pico-8 play session: hold ← + tap ❎, after a click and taps of 🅾, ❎, 🅾+❎, 🅾 in the second before t = 0

[t = 1 s] hold ← ~1s, tap ❎ ~2×
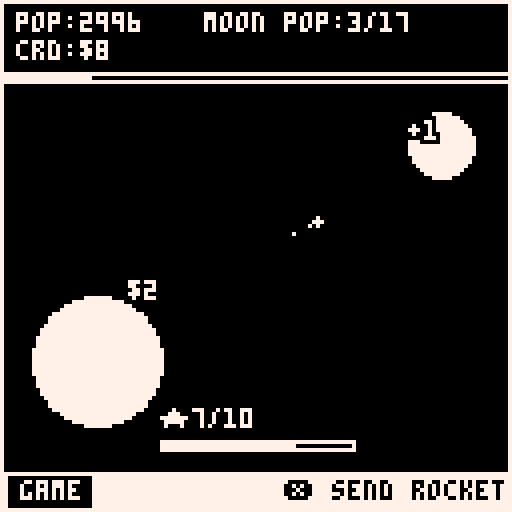
[t = 2 s] hold ← ~2s, tap ❎ ~4×
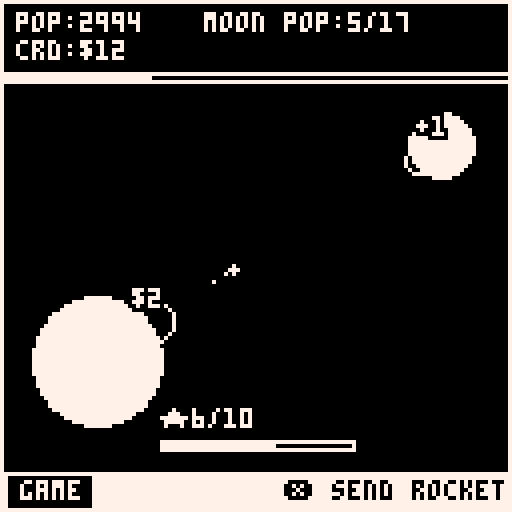
[t = 4 s] hold ← ~4s, tap ❎ ~7×
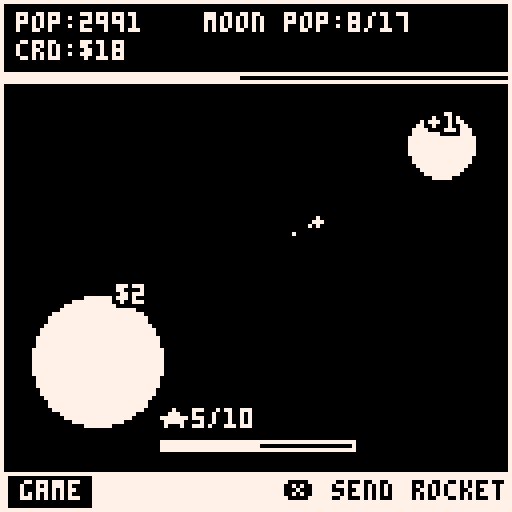
[t = 6 s] hold ← ~6s, tap ❎ ~10×
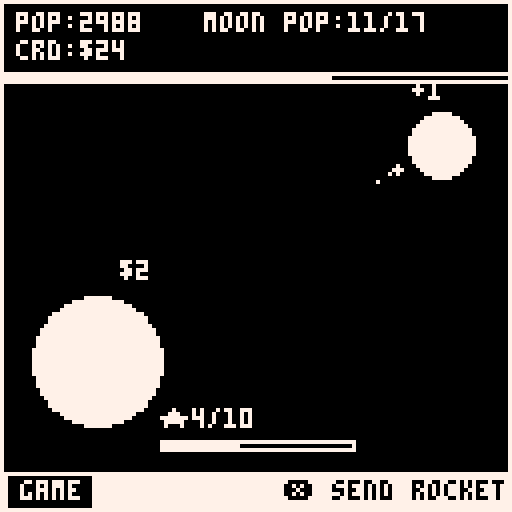
[t = 8 s] hold ← ~8s, tap ❎ ~14×
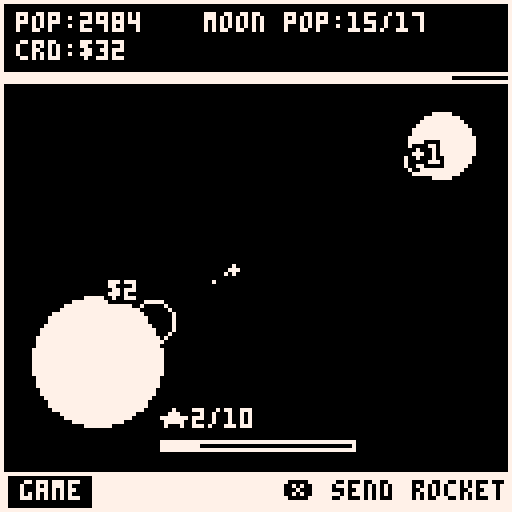

pico-8 cartridge
version 43
__lua__
-- exodus 1-bit
-- caprog

function _init()
	-- black opacity 1
	pal(0, false)

	-- make pink transparent
	palt(14, true)
	
	reset_game()
	
	-- update functions
	upt_dic = {
		intro = {
			upt_intro
		},
	 game = {
	 	upt_game
	 },
	 level_up = {
	 	upt_level_up
	 },
	 game_over = {
	 	upt_game_over
	 }
	}
	
	-- draw functions
	dw_dic = {
		intro= {
			draw_game_scene,
			draw_dialog
		},
		game = {
			draw_game_scene
		},
		level_up = {
			draw_hud,
			draw_level_up
		},
	 game_over = {
	 	draw_game_scene,
	 	draw_dialog
	 }
	}
	
	on_enter = {
		intro = on_intro,
		game = on_game,
		level_up = on_level_up,
		game_over = on_game_over
	}
end

function _update60()
	handle_on_enter_state()
	handle_by_state(upt_dic)
end

function handle_on_enter_state()
	if last_state != state then
		local func = on_enter[state]
		if func then
			func()
		end
		last_state = state
	end
end

function _draw()
 cls()
 handle_by_state(dw_dic)
 --frame
 rect(0,0,127,127,7)
end

function handle_by_state(_dic)
 -- get func to handle 
 -- by the game state
	local funcs = _dic[state]
	for f in all(funcs) do
		f()
	end
end
-->8
-- data and factories --
state = "intro"

planet = {}
moon = {}

-- planet spawn start
start_x=38
start_y=80

-- moon target
target_x=104
target_y=40

-- progress bar
progress_bar = {}

-- auto launch frames
auto_frame=0

rockets = {}
toasts = {}
particles = {}

-- r count
rockets_stock = 0
initial_rockets_stock=10
max_rockets_stock = 10 

btn_x_pressed=false
max_pop=3000
pop=max_pop

crd=0
lunar_pop=0
start_lunar_pop=0
max_lunar_pop=10

--r creation per sec
creation_cooldown=0

-- dialog
dialog_text=""

-- footer right text
footer_text=""

-- time
start_time = nil
elapsed_time = nil

-- on level up
selected=1

-- end level up

function c_planet(
	x,y,r,c,nb_circs
)
	local p = {
	 x=x + r,
	 y=y,
	 r=r,
	 c=c
	}

	return p
end

function c_rocket(x,y,tx,ty,crd,cap)
	local dx,dy = 
		tx - x,
		ty - y
	
	local h =sqrt(dx*dx + dy*dy)
	local spd = 2
	local r = {
		x=x,
		y=y,
		spd=spd,
		tx=x,
		ty=y,
		circfill={r=1},
		cap=cap, -- ship capacity
		crd=crd,
		vx=h == 0 and 0 or (dx/h) * spd,  
		vy=h == 0 and 0 or (dy/h) * spd
	}
	local frame = 0
	r.update = function()
		frame +=1
		if frame%2==0 then
			c_part(
				r.x, 
				r.y,
				{
					life=4,
					circ={r=0}
				}
			)
		end
	end
	
	-- apply current improves
	for i in all(improves) do
		if i.type == "rocket_cap" then
			if i.val then
				r.cap += i.val
			end
		end
	end
	
	return r
end

function c_notif(x,y,text)
	local hw = print(text,0,-20)/2
	local n = {
		x=x - hw,
		y=y - hw,
		life=42,
		vy=-0.4,
		print_t={t=text}
	}
	
	add(toasts, n)
	
	return n 
end

function c_part(x,y,opt)
	local p =  {
		x=x,
		y=y,
		vx=opt and (opt.vx or 0) or 0,
		vy=opt and (opt.vy or 0) or 0,
		life=opt and (opt.life or 16) or 16,
		circ=opt and opt.circ or nil,
		rect=opt and opt.rect or nil,
		update=opt and opt.update or nil
	}
	
	add(particles, p)
	
	return p
end

function c_impact(x,y,size,opt)
		local s_life = rnd(10)+8
		s_life = opt and (opt.life or opt.life) or s_life 
		local opt = {
			 life=s_life,
			 circ={r=1}
			}
			
		local p = c_part(
			x, 
			y,
			opt
		)
			
		p.update = function()
			p.circ={r=(s_life-p.life) * (size or 0.5)}
			p.x = x - p.circ.r
		end
		
		return p
end

function c_progress_bar(x,y,w,h,get_percent)
	local pb = {
		x=x,
		y=y,
		rect={w=w,h=h},
		rectfill={w=0,h=h},
		is_completed=false
	}
	
	pb.update = function()
		local pct = get_percent()
		pb.rectfill.w = (pct * w) / 100
		pb.is_completed = pct >= 100
	end
	
	return pb
end

function c_and_launch_rocket()
		if (pop <= 0) return
		if rockets_stock <= 0 then
			sfx(6)
			return
		end

		
		local r = c_rocket(
			start_x,
			start_y,
			target_x,
			target_y,
			2, -- credits,
			1 -- capacity
		)
		add(rockets, r)
		
		-- update state
		rockets_stock -= 1
		r.cap = pop < r.cap and pop or r.cap
		pop -= r.cap
		local gain = r.crd * r.cap 
		crd += gain
		
		-- popup gain
		c_notif(
			start_x - 4 + (rnd_sgn() * rnd(4)), 
			start_y + (rnd_sgn() * rnd(4)), 
			"$"..gain)
			
		-- sfx
		sfx(rnd({0,1}))
		
		-- impact particle
		c_impact(
			start_x, 
			start_y
		)
		return r
end 
-->8
-- update state --

function reset_game()
	srand(7)
	
	-- check total time
	start_time = time()
	elapsed_time = 0

	planet = c_planet(8,90,16,7,8)
	moon = c_planet(102,36,8,7,8)
	progress_bar = c_progress_bar(0,18,127,2, function() 
		local target = max_lunar_pop - start_lunar_pop
		if target <= 0 then return 0 end
		
		local current = lunar_pop - start_lunar_pop
		local percent = (current / target) * 100
		
		return mid(0, percent, 100)
	end)
	next_lvl()
end

function next_lvl()
	max_rockets_stock = initial_rockets_stock + (improves[4].val * 5)
	rockets_stock = max_rockets_stock
	start_lunar_pop = lunar_pop or 0
	max_lunar_pop = max_lunar_pop 
		+ flr(max_lunar_pop * 0.80)
	
	max_lunar_pop = min(max_pop, max_lunar_pop)
	upt_entity(progress_bar)
end

function upt_game()
	-- if next level
	if progress_bar.is_completed then
		state = "level_up"
		sfx(3)
	end
	
	-- if end
	if lunar_pop >= max_pop then
		state = "game_over"
		sfx(7)
	end
	
	-- controls
	upt_ctrls()
	
	-- upt rockets
	for r in all(rockets) do
		
		if r.update then
			r.update()
		end
		
		r.tx += r.vx
		r.ty += r.vy
		r.x = flr(r.tx)
		r.y = flr(r.ty)
		
		if abs(target_x - r.x) < r.spd 
			and abs(target_y - r.y) < r.spd  
				then
			
			-- udt data
			lunar_pop += r.cap
			
			c_notif(
				target_x + 4 + (rnd_sgn() * rnd(4)), 
				target_y + (rnd_sgn() * rnd(4)), 
				"+"..r.cap)
			
			-- impact target
			c_impact(
				target_x, 
				target_y,
				0.4
			)
			
			-- sfx
			sfx(2)
			
			-- remove rocket
			del(rockets,r)
		end
	end
	
	upt_parts(toasts)
	upt_parts(particles)
	upt_entity(progress_bar)
	
	-- auto launch
	local auto = improves[1]
	if auto.val > 0 then
		auto_frame -= 1
		if auto_frame <= 0 then
			c_and_launch_rocket()
			auto_frame = 60 / auto.val
		end
	end
	
	r_creation()
end

function r_creation()
	-- base 1 per 2 sec
	local max_cooldown = 60 * (1 - (max(0, (improves[3].val or 0) / 20))) 
	if rockets_stock < max_rockets_stock then
		creation_cooldown -= 1
		local improve_creation = improves[3]
		if creation_cooldown <= 0 then
			creation_cooldown = max_cooldown 
			rockets_stock += 1
		end
	else
		creation_cooldown = max_cooldown
	end
end

function upt_parts(parts)
	for n in all(parts) do
		if n.update then
			n.update()
		end
		upt_part(n)
		if n.dead then
			del(parts, n)
		end
	end
end

function upt_entity(e)
	if e.update then
		e.update()
	end
end

function upt_part(p)
	if p.life then
		if p.vx then
			p.tx = (p.tx or p.x) + p.vx
			p.x = flr(p.tx)
		end
		
		if p.vy then
			p.ty = (p.ty or p.y) + p.vy
			p.y = flr(p.ty)
		end
		
		p.life -= 1
		p.dead = p.life <= 0
	end
end


function upt_ctrls()
	-- send rocket
	if btn(❎) then
		if not btn_x_pressed then
			btn_x_pressed = true
			
			-- launch rocket
			c_and_launch_rocket()
		end
	else
		btn_x_pressed = false
	end
end

function on_level_up() 
	footer_text = "🅾️ continue  ➡️ buy"
end

function upt_level_up()
	local last_selected = selected
	if btnp(⬇️) then
		selected = min(#improves, selected + 1)
	end
	
	if btnp(⬆️) then
		selected = max(1, selected - 1)
	end
	
	if btnp(➡️) then
		local imp = improves[selected]
		if imp 
			and imp.cdt <= crd 
			and imp.val < imp.max then
			sfx(5)
			crd -= imp.cdt
			imp.val += 1
			imp.cdt += flr(imp.cdt_base + (imp.cdt * imp.mlp))
		else
			sfx(6)
		end
	end
	
	if last_selected != selected then
		sfx(4)
	end
	
	if btnp(🅾️) then
		next_lvl()
		state = "game"
	end
	
	last_selected = selected
end

function upt_game_over()
	if btnp(🅾️) then
		run()
	end
end

function upt_intro()
	if btnp(🅾️) then
		state = "game"
	end
end

function on_game_over()
	elapsed_time = time() - start_time
	dialog_text = "elapsed_time: " .. format_time(elapsed_time)
	footer_text = "🅾️ restart game"
end

function on_game()
	footer_text = "❎ send rocket"
end

function on_intro()
	dialog_text = wrap_text("at space y, your mission is: launch " .. pop .. " eccentric billionaires to the moon and charge them handsomely for the ride.")
	footer_text = "🅾️ continue"
end
-->8
-- draw stuff --

function draw_game_scene()
	-- planet
	draw_planet(planet)
	draw_planet(moon)
	draw_entities(particles)
	draw_entities(rockets)	
	draw_entities(toasts)
	-- draw rockets qty
	print(
		"★"..rockets_stock..
		"/"..max_rockets_stock,
		40,102,7
	)
	draw_progress(
		40,
		110,
		48,
		2,
		rockets_stock, 
		max_rockets_stock
	)

	-- ui
	draw_hud()
end

function draw_entities(entities)
	for e in all(entities) do
		draw_entity(e)
	end
end

function draw_entity(e)
	if e.circ then
		circ(e.x,e.y,e.circ.r, e.circ.c or 7)
	end
	
	if e.circfill then
		circfill(e.x,e.y,e.circfill.r, e.circfill.c or 7)
	end
	
	if e.rect then
		rect(
			e.x, 
			e.y,
			e.x + e.rect.w, 
			e.y + e.rect.h,
			e.rect.c or 7)
	end
	
	if e.rectfill then
		rectfill(
			e.x, 
			e.y,
			e.x + e.rectfill.w, 
			e.y + e.rectfill.h,
			e.rectfill.c or 7)
	end

	if e.print_t then
		print_t(e.print_t.t, e.x + (e.w or 1), e.y + (e.w or 1), 7)
	end
end

function draw_hud()
	--
	local ml = 4
	local mt = 3
	local sl_y = mt + 7
	local right = 127 - ml - 20
	
	--header
	rectfill(0,0,127,18,0)
	print("pop:" .. pop, ml,mt,7)
	print("crd:$" .. crd, ml,sl_y,7)
	print(
		"moon pop:" .. lunar_pop .. "/" 
		.. max_lunar_pop,
		right - 52, mt, 7
		)
	
	--separator
	line(0, 18, 127, 18, 7)
	
	-- footer bar
	rectfill(0, 118, 127, 127, 7)
	
	-- btn
	local tw = get_text_w(state)
	rectfill(2, 119, 2 + tw + 4, 127, 0)
	
	
	print(state, 5, 120, 7)	
	
	draw_entity(progress_bar)
	
	-- draw footer text
	print(footer_text, 127 - get_text_w(footer_text) ,120,0)
end


function draw_planet(p)
	circfill(
		p.x, 
		p.y, 
		p.r,7)
	
	local offset_x = p.x - p.r
	local offset_y = p.y - p.r
	
	for c in all(p.circs) do
		
		local s = p.r / 8
		circfill(
			offset_x + c[1], 
			offset_y + c[2], 
			s,
			9)
	end
end


function draw_level_up()
	local offset_y = 23
	print("shop", 4,23,7)
	
	offset_y += 10
	local gap = 20
	for i=1,#improves do
		local imp = improves[i]
		local y = offset_y + ((i-1) * gap)
		local x = 22
		local y2= y+6
		local cost_label = "$" .. imp.cdt
		print(imp.label, x, y, 7)
		rectfill(x,y2,x+get_text_w(cost_label),y2+8)
		print(cost_label, x+1, y2+2,0)
		local qt_x = x+get_text_w(cost_label) + 4
		print(imp.val .. "/" .. imp.max, qt_x, y2+2, 7)
	end
	
	-- selector
	spr(3,10, offset_y - 1 + ((selected-1)*gap))
end

function draw_dialog()
	rectfill(0, 40, 127,96,0)
	rect(0, 40, 127,96,7)
	local time_str = "elapsed time: " .. format_time(elapsed_time)
	local rows = #split(dialog_text, "\n") - 1
	print(dialog_text, 64 - get_text_hw(dialog_text), 64 - ((rows/2)*4), 7) 
end


function draw_progress(x,y,w,h,crt_val,max_val)
	local percent = get_percent(0,crt_val,max_val)
	local pb = {
		x=x,
		y=y,
		rect={w=w,h=h},
		rectfill={w=percent/100 * w,h=h}
	}
	
	draw_entity(pb)
end
-->8
-- utils stuff --

local signs = {1,-1}

function rnd_sgn()
	return rnd(signs)
end

function to_angle(deg)
	local a = deg/360
	return cos(a), sin(a)
end

function format_time(sec)
	local total_sec = flr(sec)
	local m = flr(total_sec/60)
	local s = total_sec%60
	local s_str = (s<10 and "0" or "")..s
	return m..":"..s_str
end

function get_text_w(t)
	return print(t, 0, -2000)
end

function get_text_hw(t)
	return get_text_w(t)/2
end

function wrap_text(t)
	local t_array = split(t, " ")
	
	local t = ""
	local char_count = 0
	
	for _t in all(t_array) do
		char_count += #tostr(_t)
		t ..=_t .. " "
		
		if char_count > 16 then
			t ..= "\n"
			char_count = 0
		end
	end
	
	return t
end

function print_t(t,x,y)
	print(t,x-1,y-1,0)
	print(t,x-1,y+1,0)
	print(t,x+1,y-1,0)
	print(t,x,y-1,0)
	print(t,x,y+1,0)
	print(t,x+1,y,0)
	print(t,x-1,y,0)
	print(t,x+1,y+1,0)
	print(t,x,y,7)
end

function get_percent(min_val, crt_val, max_val)
		if max_val <= 0 then return 0 end
		
		local percent = (crt_val / max_val) * 100
		
		return mid(min_val, percent, 100)
end
-->8
-- content --

improves = {
 {  
 	label="auto launch per sec", 
		val=0,
		max=19, 
		cdt=25,
		cdt_base=18, 
		mlp=0.05 
 },
 {
  label="rocket capacity +1",
  type="rocket_cap",
  val=0,
  max=30,
 	cdt=60,
 	cdt_base=16,
 	mlp=0.05
 },
 {  
 	label="5% spd up rocket creation", 
		type="rocket_creation",
		val=0, 
		max=19, 
		cdt=25,
		cdt_base=10, 
		mlp=0.05
 },
 {  
 	label="+5 stockage capacity", 
		type="stockage",
		val=0, 
		max=20, 
		cdt=30,
		cdt_base=10, 
		mlp=0.05
 }
}
__gfx__
0000000011eeeeee0700000000000000000000000000000000000000000000000000000000000000000000000000000000000000000000000000000000000000
00000000171eeeee7770000000000700000000000000000000000000000000000000000000000000000000000000000000000000000000000000000000000000
007007001771eeee7000000000000770000000000000000000000000000000000000000000000000000000000000000000000000000000000000000000000000
0007700017771eee7770000000777777000000000000000000000000000000000000000000000000000000000000000000000000000000000000000000000000
00077000177771ee0700000000077777000000000000000000000000000000000000000000000000000000000000000000000000000000000000000000000000
007007001777771e0000000000000770000000000000000000000000000000000000000000000000000000000000000000000000000000000000000000000000
00000000177111ee0000000000000700000000000000000000000000000000000000000000000000000000000000000000000000000000000000000000000000
00000000e1171eee0000000000000000000000000000000000000000000000000000000000000000000000000000000000000000000000000000000000000000
